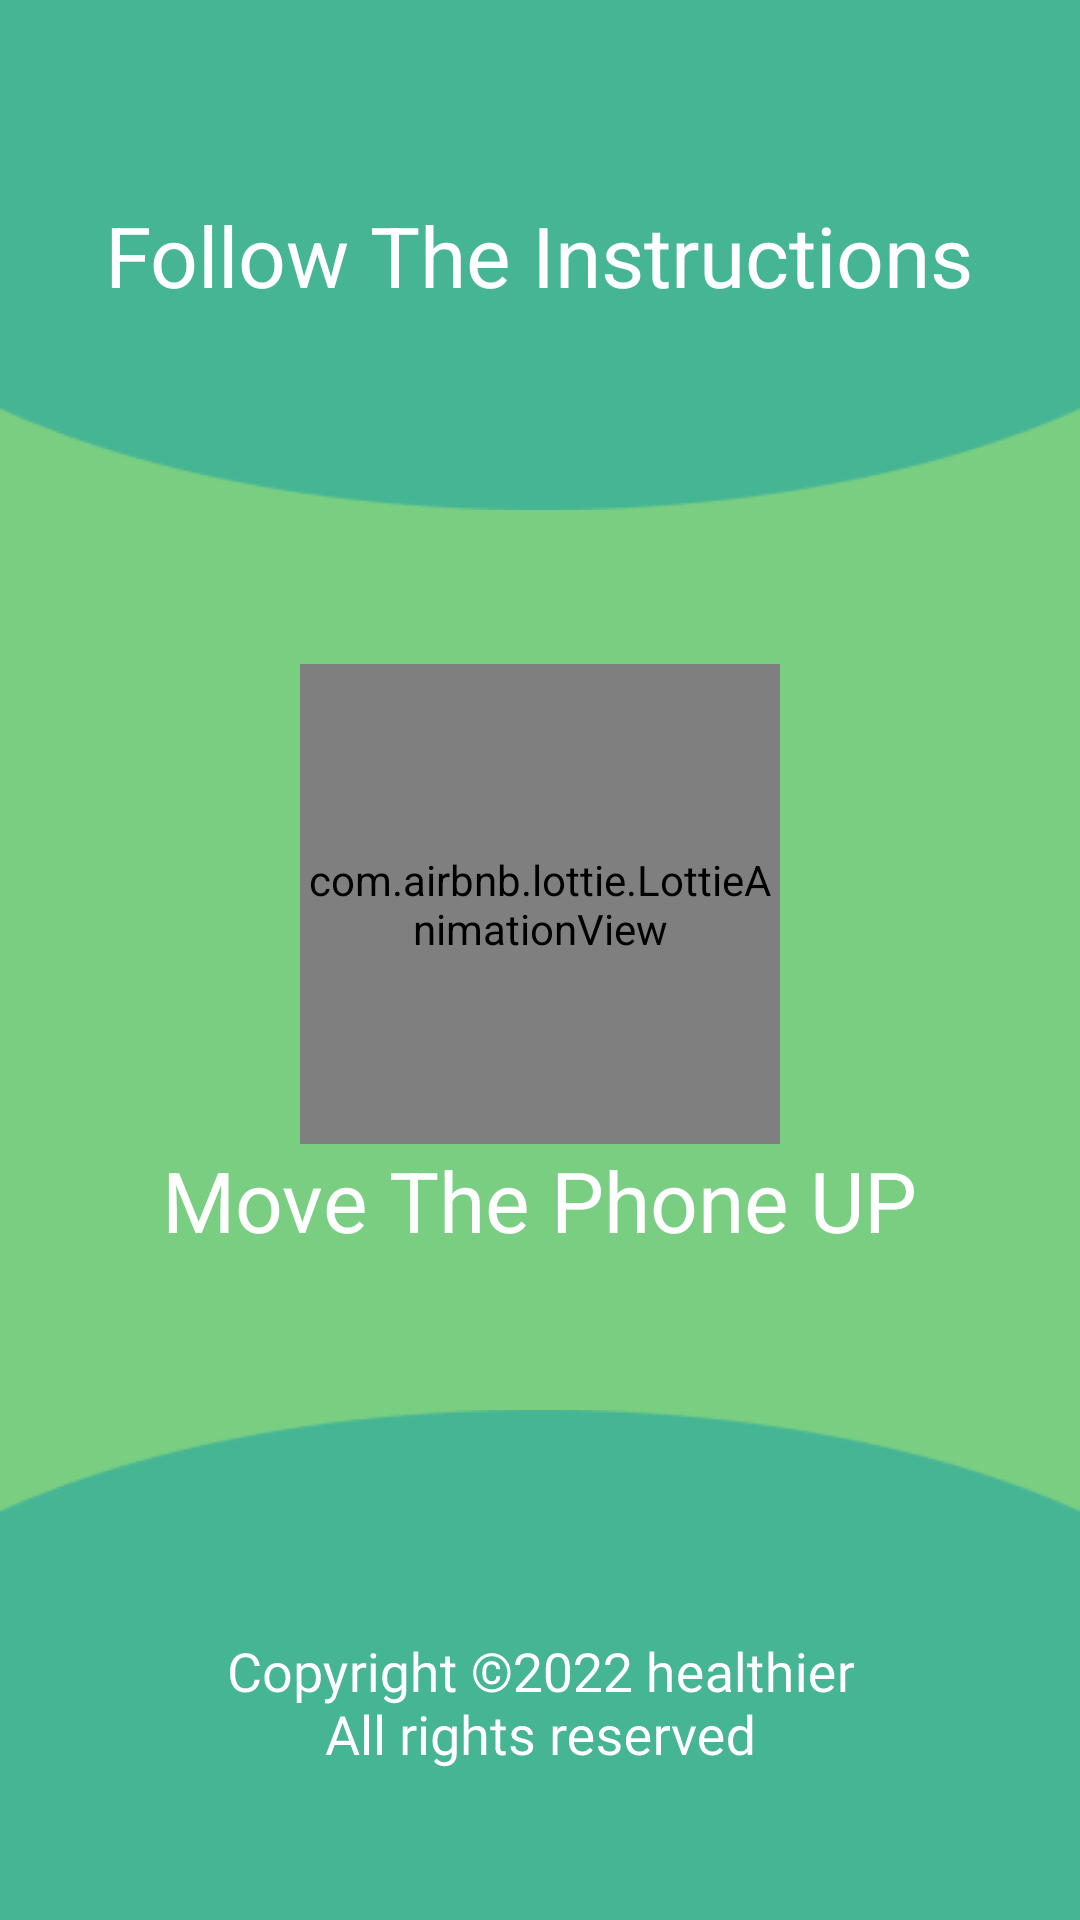

Here is an Android app screen rendered from its layout file. Give the layout XML and the strings, colors and styles it references.
<!-- AndroidManifest.xml: application theme Theme.SeminarProject -->
<!-- res/layout/fragment_move_phone_up.xml -->
<?xml version="1.0" encoding="utf-8"?>
<RelativeLayout xmlns:android="http://schemas.android.com/apk/res/android"
    xmlns:tools="http://schemas.android.com/tools"
    xmlns:app="http://schemas.android.com/apk/res-auto"
    android:layout_width="match_parent"
    android:layout_height="match_parent"
    tools:context=".MovePhoneUp"
    android:background="@color/green_background">

    <LinearLayout
        android:id="@+id/upper_ellipse"
        android:layout_width="match_parent"
        android:layout_height="170dp"
        android:layout_alignParentTop="true"
        android:background="@drawable/top_circle"
        android:orientation="vertical"
        android:gravity="center">

        <TextView
            android:id="@+id/follow_instructions"
            android:layout_width="wrap_content"
            android:layout_height="wrap_content"
            android:text="@string/follow_instructions"
            android:textSize="28sp"
            android:textColor="@color/white" />
    </LinearLayout>


    <LinearLayout
        android:id="@+id/instruction_container"
        android:layout_width="match_parent"
        android:layout_height="300dp"
        android:layout_centerInParent="true"
        android:gravity="center"
        android:orientation="vertical">

        <com.airbnb.lottie.LottieAnimationView
            android:id="@+id/move_up_animation"
            android:layout_width="160dp"
            android:layout_height="160dp"
            app:lottie_autoPlay="true"
            app:lottie_loop="true"
            app:lottie_rawRes="@raw/arrow_up" />

        <TextView
            android:layout_width="wrap_content"
            android:layout_height="wrap_content"
            android:text="@string/move_up"
            android:textColor="@color/white"
            android:textSize="28sp" />
    </LinearLayout>


    <LinearLayout
        android:id="@+id/lower_ellipse"
        android:layout_width="match_parent"
        android:layout_height="170dp"
        android:background="@drawable/top_circle"
        android:rotationX="180"
        android:layout_alignParentBottom="true"
        android:gravity="center_horizontal|top"
        >

        <TextView
            android:id="@+id/copy_rights"
            android:layout_width="wrap_content"
            android:layout_height="wrap_content"
            android:text="@string/copy_right"
            android:textColor="@color/white"
            android:rotationX="180"
            android:layout_marginTop="50dp"
            android:textSize="18dp"
            android:textAlignment="center"
            />

    </LinearLayout>

</RelativeLayout>
<!-- resources referenced by this layout -->
<resources>
  <color name="green_background">#79CE82</color>
  <color name="white">#FFFFFFFF</color>
  <!-- drawable top_circle: png bitmap (drawable, 2024 bytes) -->
  <string name="copy_right">Copyright ©2022 healthier\nAll rights reserved</string>
  <string name="follow_instructions">Follow The Instructions</string>
  <string name="move_up">Move The Phone UP</string>
  <style name="Theme.SeminarProject" parent="Theme.MaterialComponents.DayNight.NoActionBar">
          
          <item name="colorPrimary">@color/purple_500</item>
          <item name="colorPrimaryVariant">@color/purple_700</item>
          <item name="colorOnPrimary">@color/white</item>
          
          <item name="colorSecondary">@color/teal_200</item>
          <item name="colorSecondaryVariant">@color/teal_700</item>
          <item name="colorOnSecondary">@color/black</item>
          
          <item name="android:statusBarColor" tools:targetApi="l">?attr/colorPrimaryVariant</item>
          
      </style>
  <color name="purple_500">#FF6200EE</color>
  <color name="purple_700">#FF3700B3</color>
  <color name="teal_200">#FF03DAC5</color>
  <color name="teal_700">#FF018786</color>
  <color name="black">#FF000000</color>
</resources>
